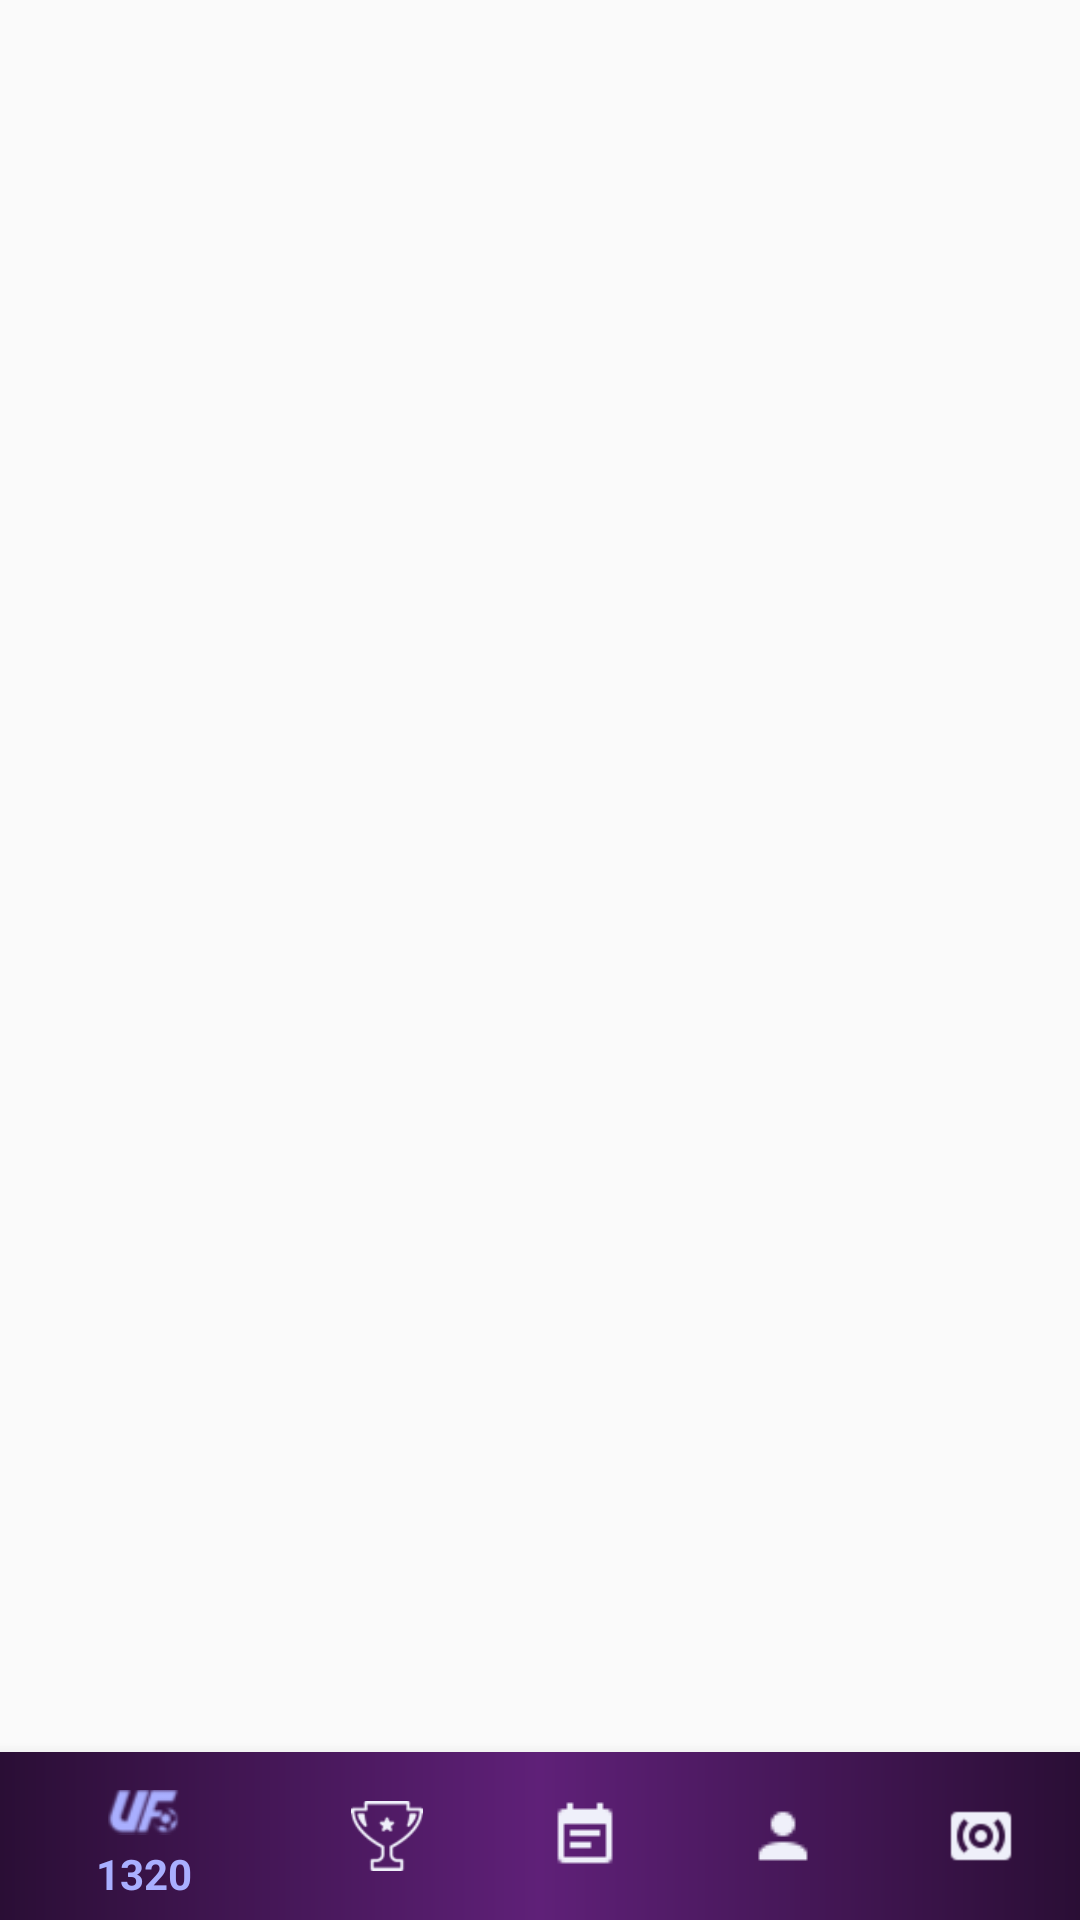

Layout XML and referenced resources for this Android screen:
<!-- AndroidManifest.xml: application theme AppTheme -->
<!-- res/layout/activity_main.xml -->
<?xml version="1.0" encoding="utf-8"?>
<android.support.constraint.ConstraintLayout
    android:id="@+id/container"
    xmlns:android="http://schemas.android.com/apk/res/android"
    xmlns:app="http://schemas.android.com/apk/res-auto"
    xmlns:tools="http://schemas.android.com/tools"
    android:layout_width="match_parent"
    android:layout_height="match_parent"
    android:background="@drawable/background"
    tools:context="com.vlogellaa.espresso.ufl.ui.activities.MainActivity">

    <FrameLayout
        android:id="@+id/frame_layout"
        android:layout_width="0dp"
        android:layout_height="0dp"
        android:layout_marginBottom="56dp"
        app:layout_constraintBottom_toBottomOf="parent"
        app:layout_constraintEnd_toEndOf="parent"
        app:layout_constraintStart_toStartOf="parent"
        app:layout_constraintTop_toTopOf="parent">

    </FrameLayout>

    <android.support.design.widget.BottomNavigationView
        android:id="@+id/navigation"
        android:layout_width="0dp"
        android:layout_height="wrap_content"
        android:background="@drawable/bottom_bar_background"
        app:itemIconTint="@drawable/bottom_nav_content"
        app:itemTextColor="@drawable/bottom_nav_content"
        app:layout_constraintBottom_toBottomOf="parent"
        app:layout_constraintEnd_toEndOf="parent"
        app:layout_constraintHorizontal_bias="0.0"
        app:layout_constraintLeft_toLeftOf="parent"
        app:layout_constraintRight_toRightOf="parent"
        app:layout_constraintStart_toStartOf="parent"
        app:menu="@menu/navigation" />

</android.support.constraint.ConstraintLayout>
<!-- resources referenced by this layout -->
<resources>
  <!-- drawable bottom_bar_background (drawable) -->
  <?xml version="1.0" encoding="UTF-8"?>
  <shape xmlns:android="http://schemas.android.com/apk/res/android" android:shape="rectangle" >
  
      <gradient
          android:angle="180"
          android:endColor="#2a0e35"
          android:centerColor="#5f2078"
          android:startColor="#2a0e35"
          android:type="linear" />
  
      <corners
          android:radius="0dp"/>
  
  </shape>
  <!-- drawable bottom_nav_content (drawable) -->
  <?xml version="1.0" encoding="utf-8"?>
  <selector xmlns:android="http://schemas.android.com/apk/res/android">
      <item android:color="@color/colorActiveText" android:state_checked="true" />
      <item android:color="@color/colorInActiveText" android:state_checked="false" />
  </selector>
  <style name="AppTheme" parent="Theme.AppCompat.Light.DarkActionBar">
          <item name="colorPrimary">@color/colorPrimary</item>
          <item name="colorPrimaryDark">@color/colorPrimaryDark</item>
          <item name="colorAccent">@color/colorAccent</item>
      </style>
  <color name="colorActiveText">#A9AFFF</color>
  <color name="colorInActiveText">#EFF0FA</color>
  <color name="colorPrimary">#3F51B5</color>
  <color name="colorPrimaryDark">#303F9F</color>
  <color name="colorAccent">#B1B6FF</color>
</resources>
